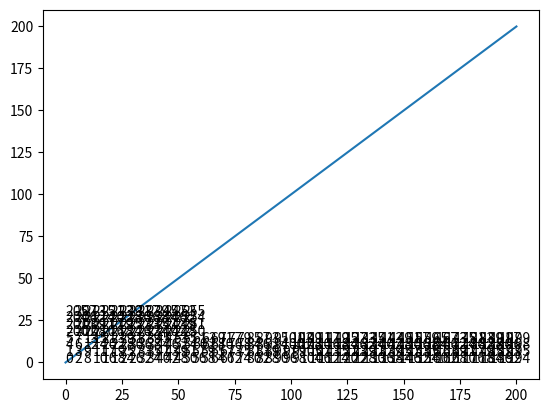

Recreate this plot in Python.
#!/usr/bin/env python3
# Check tile patterns
# [redacted]

import matplotlib.pyplot as plt


def tileyf_t1():
    check=[[4, 0, 4], [8, 4,-4], [16,-4,4], [32,4,-12]]
    plt.plot([0,50,100,150,200],[0,50,100,150,200])
    x,y = 0,0
    me = 0
    for i in range(1024):
        if i == 0:
            plt.text(0,0,me)
            me += 1
            continue
        for k in range(len(check)):
            if (i%check[-1-k][0]) == 0:
                x += check[-1-k][1]
                y += check[-1-k][2]
                if (x >= 200):
                    x = 0
                    y += 16
                print(check[-1-k][0],x,y,me)
                plt.text(x,y,me)
                me += 1
                break
    plt.show()


def tileyf_t2():
    check=[ [8, 4, 0], [16,-4,8], [32,4,-8] ]
    plt.plot([0,50,100,150,200],[0,50,100,150,200])
    x,y = 0,0
    me = 0
    for i in range(1024):
        if i == 0:
            plt.text(0,0,me)
            plt.text(0,4,me+1)
            me += 2
            continue
        for k in range(len(check)):
            if (i%check[-1-k][0]) == 0:
                x += check[-1-k][1]
                y += check[-1-k][2]
                if (x >= 200):
                    x = 0
                    y += 16
                print(check[-1-k][0],x,y,me)
                plt.text(x,y,me)
                plt.text(x,y+4,me+1)
                me += 2
                break
    plt.show()



tileyf_t2()



